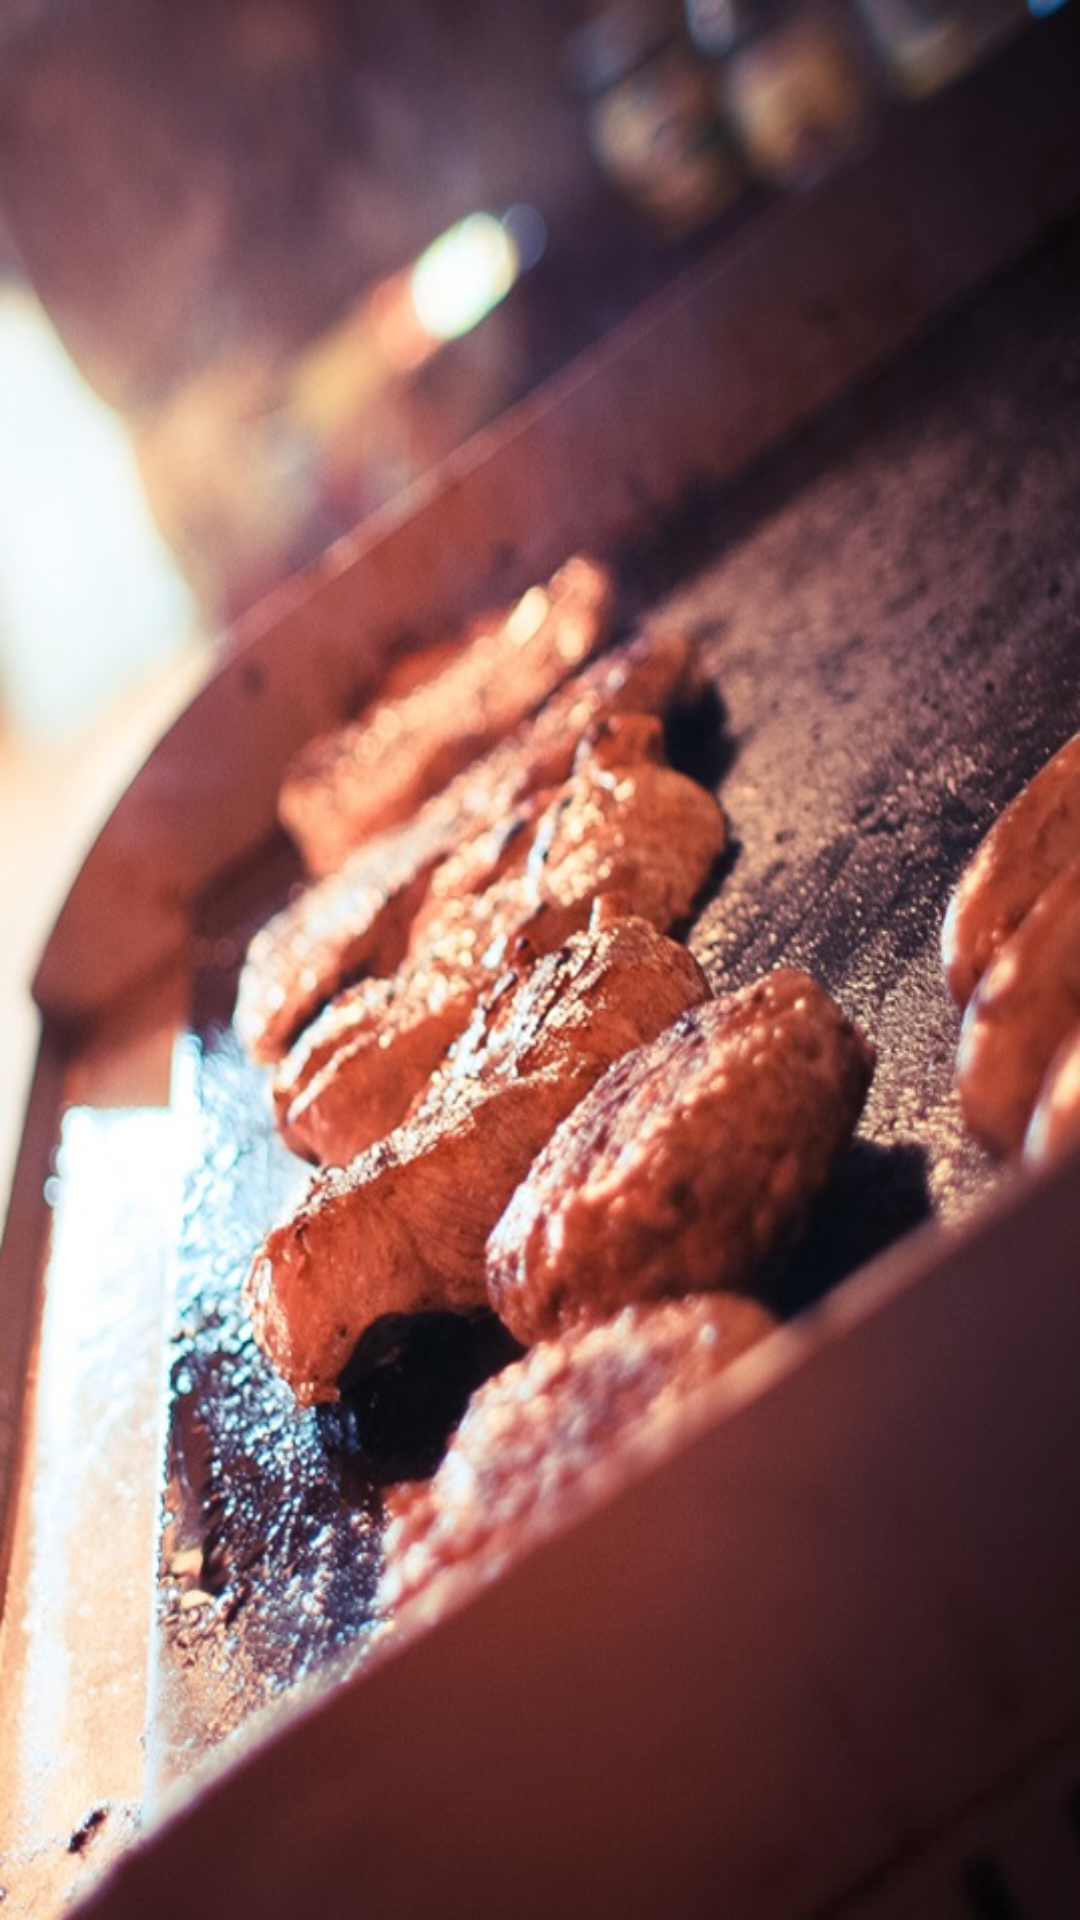

This screen was rendered from an Android layout file. Write that file and the resources it references.
<!-- AndroidManifest.xml: application theme DisposerTheme -->
<!-- res/layout/activity_start.xml -->
<RelativeLayout
    xmlns:android="http://schemas.android.com/apk/res/android"
    xmlns:tools="http://schemas.android.com/tools"
    android:layout_width="match_parent"
    android:layout_height="match_parent"
    android:background="@drawable/bg_food"
    tools:context="com.innervision.timtac.foodlidays.Start">

</RelativeLayout>
<!-- resources referenced by this layout -->
<resources>
  <!-- drawable bg_food: jpg bitmap (drawable, 138160 bytes) -->
  <style name="DisposerTheme" parent="@style/Theme.AppCompat.Light.DarkActionBar">
          <item name="android:actionBarStyle">@style/MyActionBar</item>
          <item name="actionBarStyle">@style/MyActionBar</item>
      </style>
  <style name="MyActionBar" parent="@style/Widget.AppCompat.Light.ActionBar.Solid.Inverse">
          <item name="height">35dp</item>
          <item name="android:height">35dp</item>
          <item name="android:background">#A0610B</item>
          <item name="background">@drawable/tab_bg</item>
      </style>
</resources>
